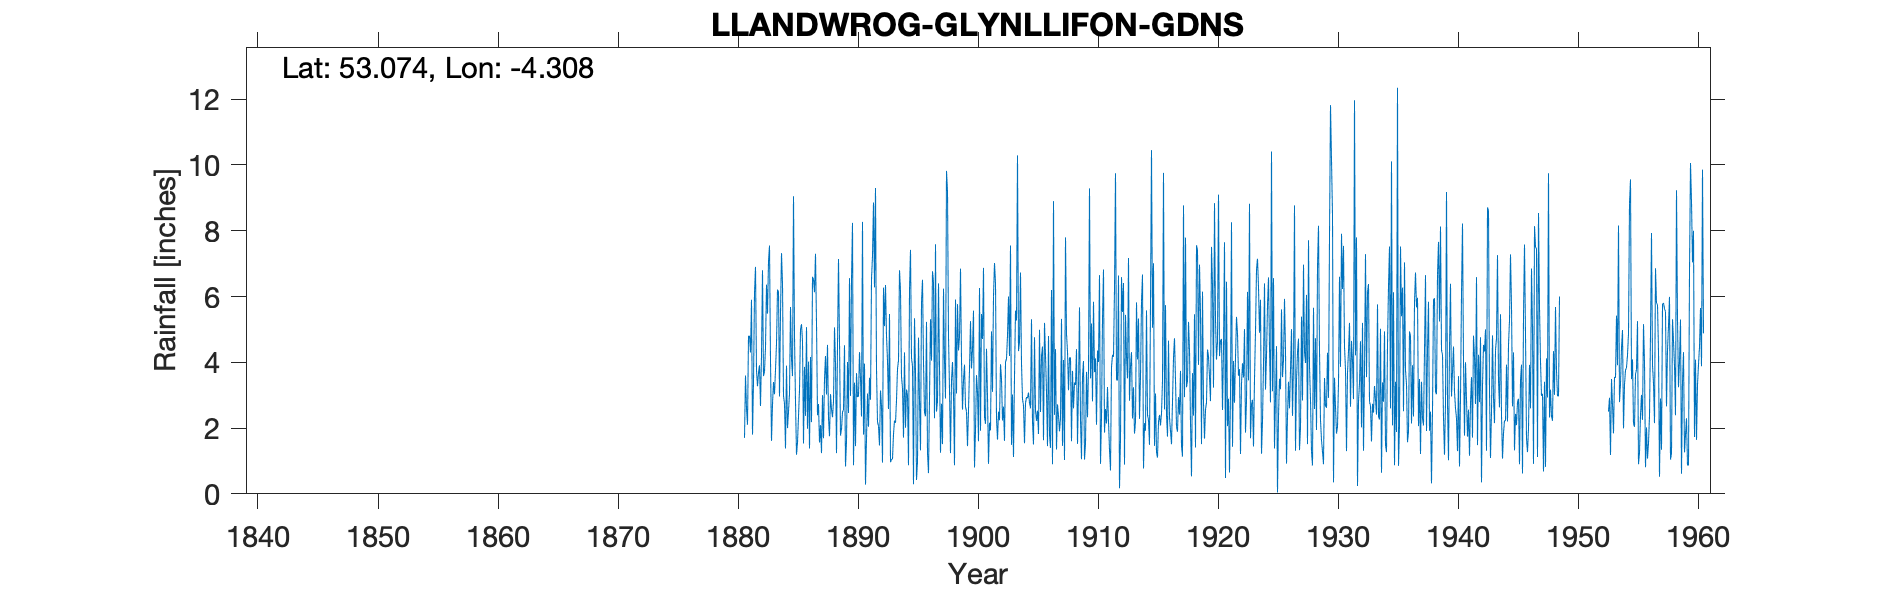

Values plotted in this chart, from the file beside it:
LLANDWROG GLYNLLIFON GDNS, , , , , , , , , , , , , , , , , , , , , , , 
Grid ref, SH454555, Long, -4.308, Lat, 53.07, Elevation, 100, ft, , , , , , , , , , , , , , , 
Station no, 4367, , , , , , , , , , , , , , , , , , , , , , 
, 1880, 1881, 1882, 1883, 1884, 1885, 1886, 1887, 1888, 1889, 1890, 1891, 1892, 1893, 1894, 1895, 1896, 1897, 1898, 1899, 1900, 1901, 1902
January, , 1.7, 3.74, 7.07, 5.48, 3.58, 3.86, 5.19, 2.31, 1.77, 8.24, 3.96, 3.79, 2.58, 6.17, 3.89, 2.48, 2.5, 4.79, 6.85, 4.39, 2.34, 2.3
February, , 3.6, 3.27, 7.55, 7.32, 9.05, 2.37, 2.39, 1.75, 1.97, 0.87, 0.28, 2.19, 5.47, 3.55, 0.29, 2.36, 2.82, 3.18, 4.05, 5.57, 2.13, 1.65
March, , 2.6, 3.68, 4.06, 6.39, 4.78, 5.07, 2.73, 3.03, 2.48, 3.38, 1.67, 2.06, 0.96, 3.22, 5.34, 5.23, 6.4, 1.24, 2.56, 0.8, 4.41, 2.5
April, , 2.1, 3.91, 1.61, 2.98, 2.81, 1.98, 1.56, 2.57, 2.57, 1.45, 3.05, 1.47, 1.04, 1.71, 3.7, 1.24, 3.84, 3.45, 3.46, 1.94, 2.97, 2.24
May, , 4.8, 2.67, 2.72, 2.74, 1.19, 4.02, 2.09, 2.33, 4.52, 3.67, 2.04, 3.14, 1.06, 4.3, 0.42, 0.63, 1.25, 4.01, 3.93, 3.61, 0.91, 3.94
June, , 4.8, 4.22, 3.4, 1.38, 1.56, 1.38, 1.24, 2.81, 0.83, 2.94, 3.53, 2.67, 1.82, 2.01, 0.98, 2.91, 2.74, 3.02, 2.65, 3.09, 2.16, 3.49
July, , 4.3, 6.8, 3.03, 3.9, 2.36, 4.16, 3, 5.06, 1.58, 2.97, 2.86, 0.95, 2.23, 3.17, 4.75, 5.31, 1.51, 0.87, 2.5, 1.6, 1.93, 2.23
August, , 5.9, 3.58, 3.77, 2, 3.16, 2.18, 1.69, 3.97, 4.01, 4.31, 6.52, 6.27, 2.16, 3.01, 2.82, 4.05, 6.24, 5.91, 1.45, 6.26, 4.94, 2.65
September, , 1.8, 3.72, 4.57, 2.5, 5.01, 6.6, 3.5, 1.24, 2.46, 3.5, 7.24, 5.1, 2.85, 0.87, 1.32, 6.77, 4.04, 3.05, 2.55, 1.92, 3.1, 1.61
October, , 3.4, 4.46, 6.21, 3.05, 5.16, 6.52, 4.19, 4.51, 6.56, 2.35, 8.86, 6.35, 3.8, 6.19, 5.82, 6.44, 2.9, 5.77, 3.78, 5.47, 6.01, 4.01
November, , 6.1, 6.36, 6.14, 5.68, 4.64, 6.13, 3.02, 7.14, 2.98, 8.27, 6.28, 4.8, 4.05, 7.42, 6.51, 2.3, 9.82, 4.36, 5.25, 4.71, 7.02, 4.1
December, , 6.9, 5.48, 2.96, 4.1, 1.53, 7.3, 4.53, 4.63, 6.5, 1.8, 9.3, 4.05, 6.8, 4.13, 3.99, 7.59, 9.21, 4.78, 3.81, 6.87, 6.4, 4.81
Total, , 48, 51.89, 53.09, 47.52, 44.83, 51.57, 35.13, 41.35, 38.23, 43.75, 55.59, 42.84, 34.82, 45.75, 39.83, 47.31, 53.27, 44.43, 42.84, 46.23, 44.32, 35.53
